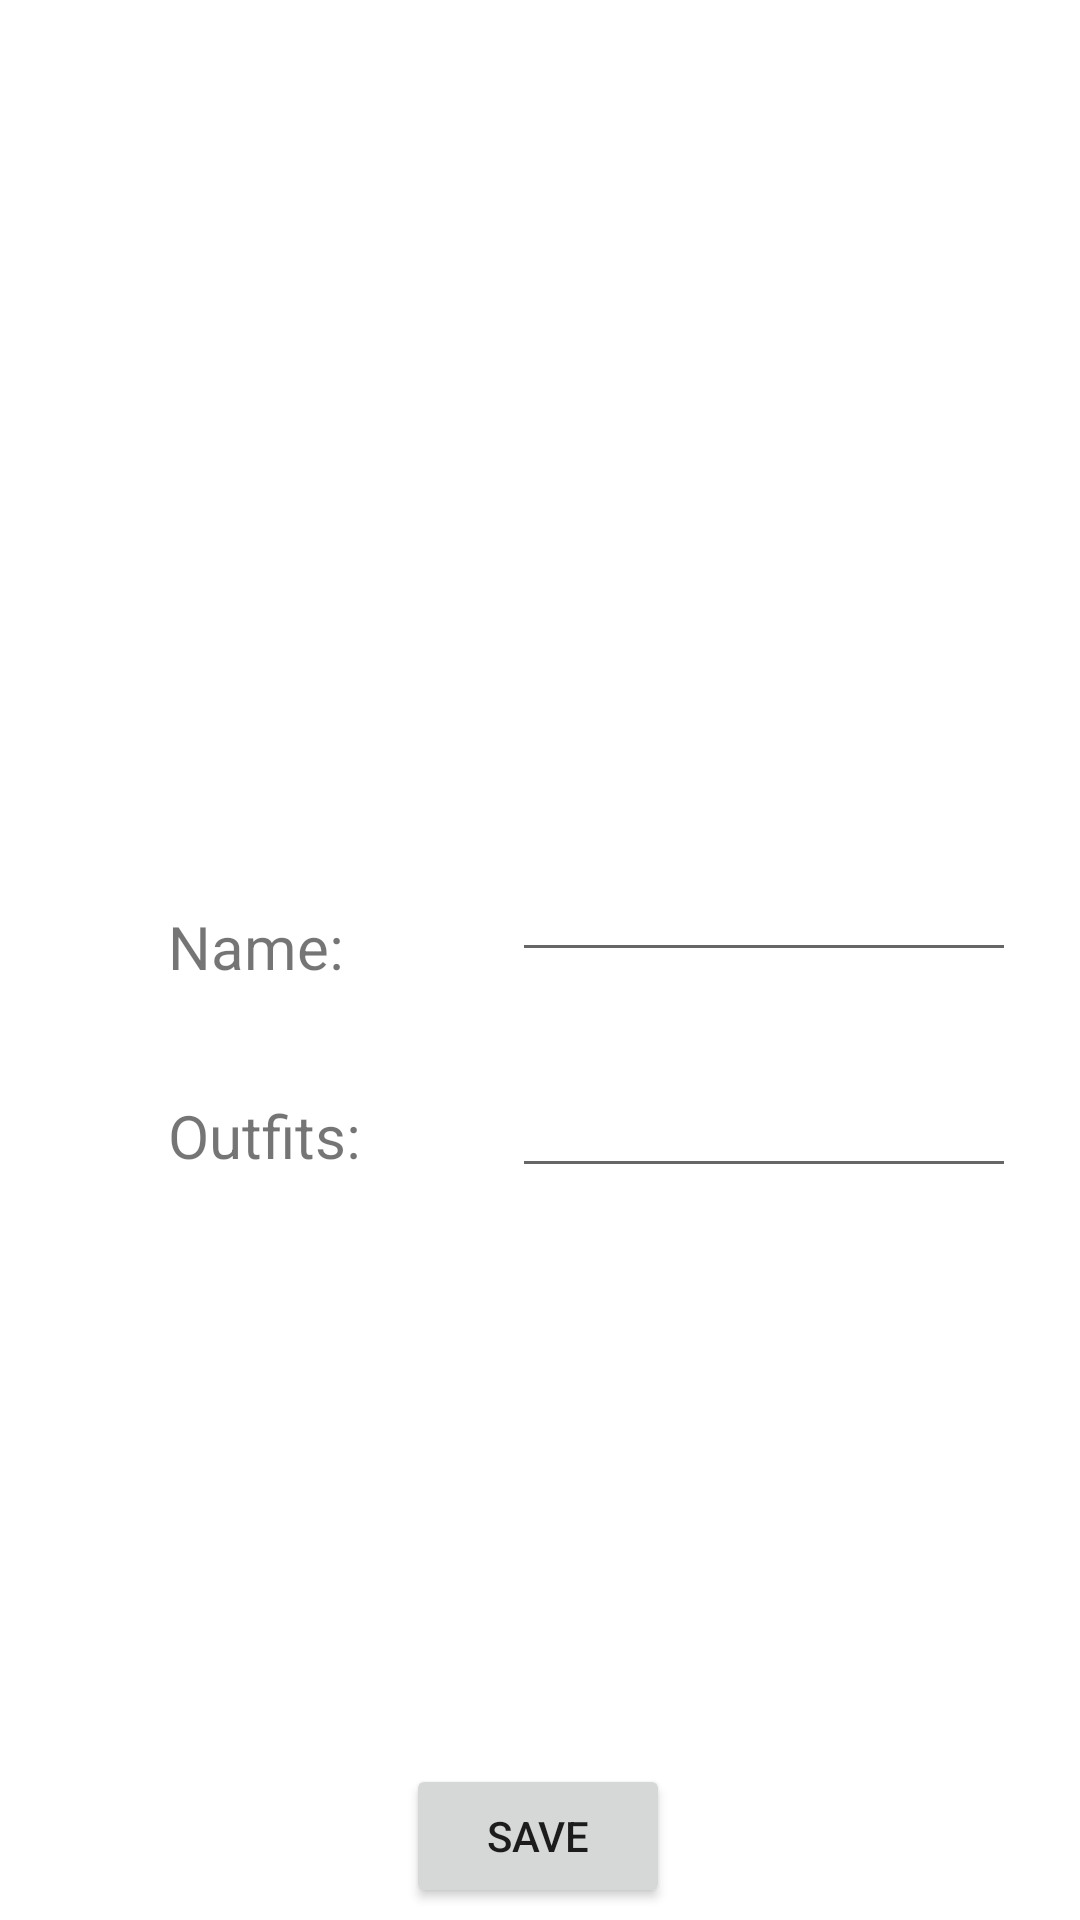

Layout XML and referenced resources for this Android screen:
<!-- AndroidManifest.xml: application theme Theme.ClosetCompanion -->
<!-- res/layout/fragment_add_closet.xml -->
<?xml version="1.0" encoding="utf-8"?>
<androidx.constraintlayout.widget.ConstraintLayout xmlns:android="http://schemas.android.com/apk/res/android"
    xmlns:app="http://schemas.android.com/apk/res-auto"
    xmlns:tools="http://schemas.android.com/tools"
    android:id="@+id/frameLayout"
    android:layout_width="match_parent"
    android:layout_height="match_parent">


    <com.google.android.material.textfield.TextInputEditText
        android:id="@+id/nameInput3"
        android:layout_width="168dp"
        android:layout_height="40dp"
        android:layout_marginBottom="32dp"
        app:layout_constraintBottom_toTopOf="@+id/outfitsInput"
        app:layout_constraintStart_toEndOf="@+id/nameLabel2"
        app:layout_constraintStart_toStartOf="@+id/outfitsInput" />

    <com.google.android.material.textfield.TextInputEditText
        android:id="@+id/outfitsInput"
        android:layout_width="168dp"
        android:layout_height="40dp"
        android:layout_marginBottom="192dp"
        app:layout_constraintBottom_toTopOf="@+id/saveButton"
        app:layout_constraintEnd_toEndOf="parent"
        app:layout_constraintHorizontal_bias="0.701"
        app:layout_constraintStart_toEndOf="@+id/outfitsLabel" />

    <TextView
        android:id="@+id/nameLabel2"
        android:layout_width="wrap_content"
        android:layout_height="wrap_content"
        android:layout_marginStart="56dp"
        android:layout_marginBottom="36dp"
        android:text="Name:"
        android:textSize="20dp"
        app:layout_constraintBottom_toTopOf="@+id/outfitsLabel"
        app:layout_constraintStart_toStartOf="parent" />

    <TextView
        android:id="@+id/outfitsLabel"
        android:layout_width="wrap_content"
        android:layout_height="wrap_content"
        android:layout_marginStart="56dp"
        android:layout_marginBottom="196dp"
        android:text="Outfits:"
        android:textSize="20dp"
        app:layout_constraintBottom_toTopOf="@+id/saveButton"
        app:layout_constraintStart_toStartOf="parent" />

    <Button
        android:id="@+id/saveButton"
        android:layout_width="wrap_content"
        android:layout_height="wrap_content"
        android:layout_marginBottom="4dp"
        android:text="Save"
        app:layout_constraintBottom_toBottomOf="parent"
        app:layout_constraintEnd_toEndOf="parent"
        app:layout_constraintHorizontal_bias="0.498"
        app:layout_constraintStart_toStartOf="parent" />

</androidx.constraintlayout.widget.ConstraintLayout>
<!-- resources referenced by this layout -->
<resources>
  <style name="Theme.ClosetCompanion" parent="Theme.MaterialComponents.DayNight.DarkActionBar">
          
          <item name="colorPrimary">@color/purple_500</item>
          <item name="colorPrimaryVariant">@color/purple_700</item>
          <item name="colorOnPrimary">@color/white</item>
          
          <item name="colorSecondary">@color/teal_200</item>
          <item name="colorSecondaryVariant">@color/teal_700</item>
          <item name="colorOnSecondary">@color/black</item>
          
          <item name="android:statusBarColor">?attr/colorPrimaryVariant</item>
          
      </style>
  <!-- not gathered from this repository: default colours our renderer supplied (Android Studio template values) -->
  <color name="purple_500">#FF6200EE</color>
  <color name="purple_700">#FF3700B3</color>
  <color name="teal_200">#FF03DAC5</color>
  <color name="teal_700">#FF018786</color>
  <color name="black">#FF000000</color>
  <color name="white">#FFFFFFFF</color>
</resources>
